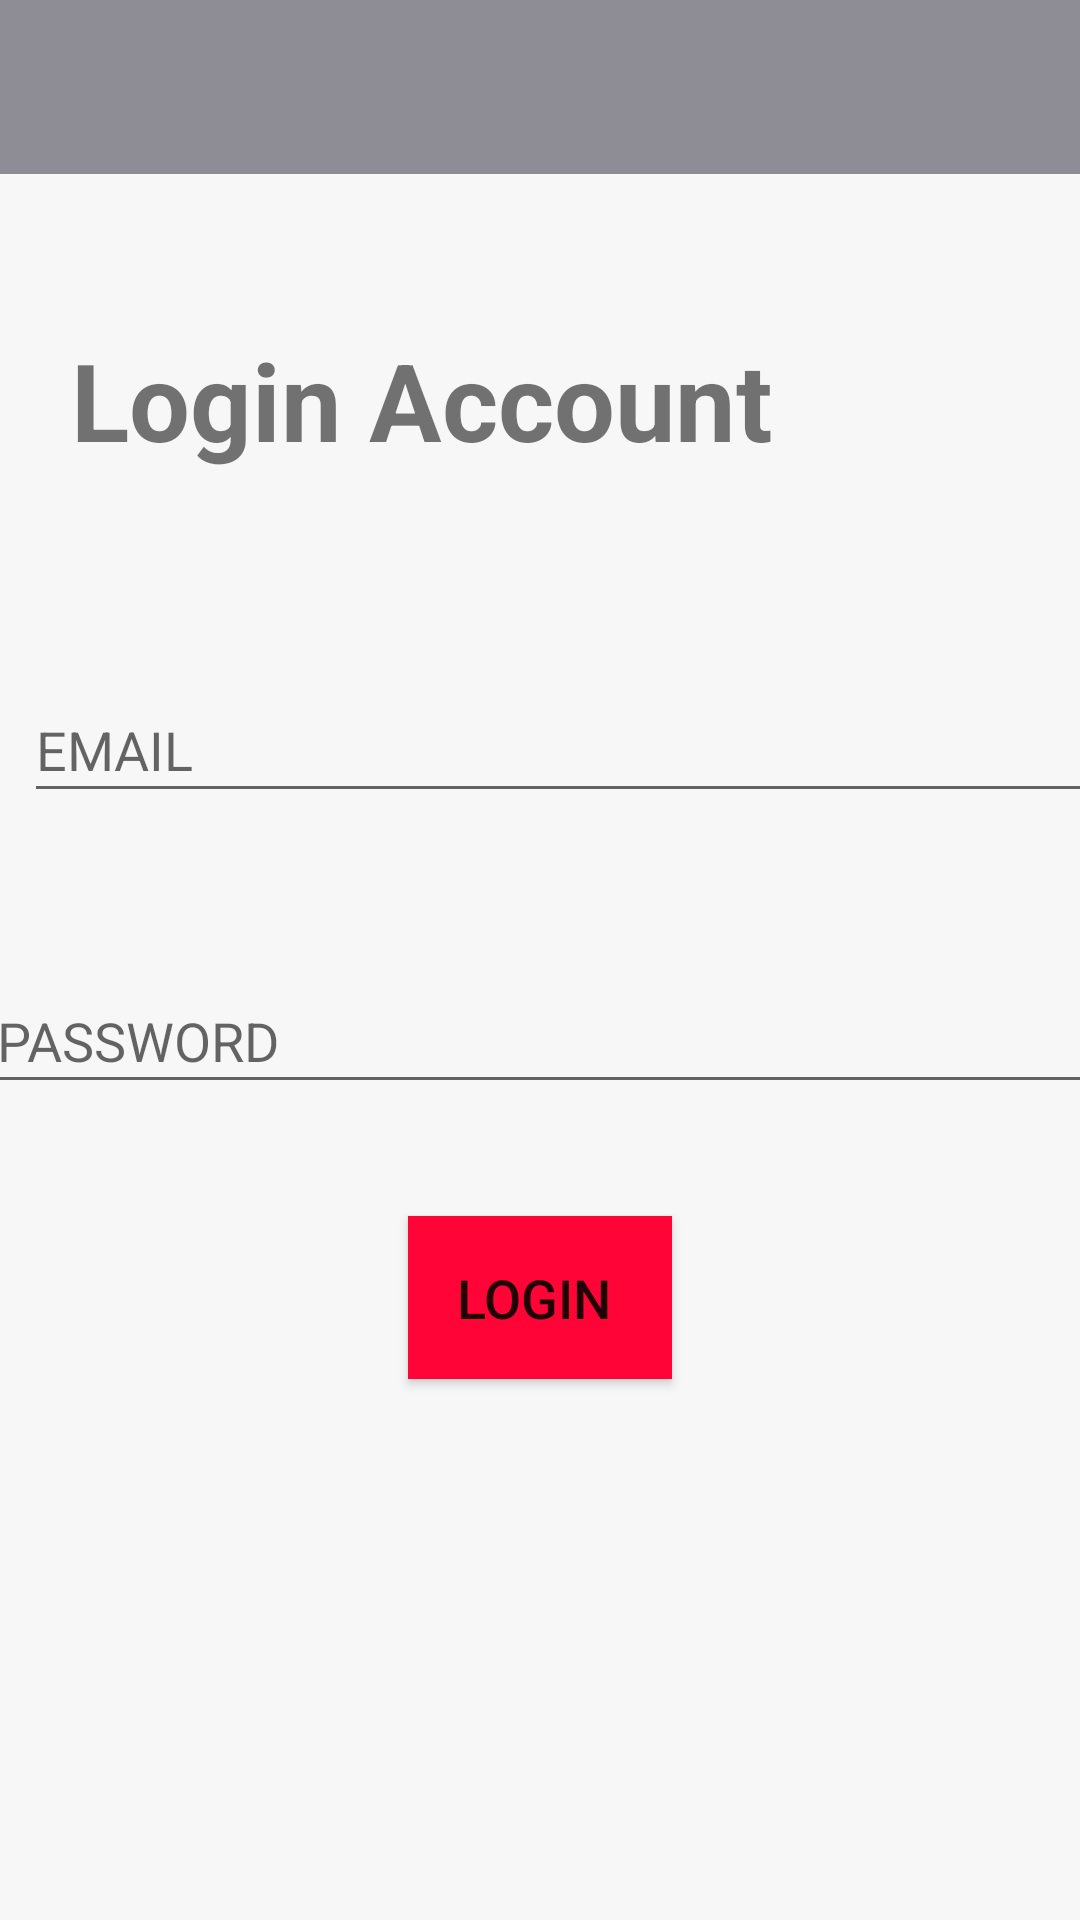

Here is an Android app screen rendered from its layout file. Give the layout XML and the strings, colors and styles it references.
<!-- AndroidManifest.xml: application theme AppTheme -->
<!-- res/layout/login.xml -->
<?xml version="1.0" encoding="utf-8"?>
<androidx.constraintlayout.widget.ConstraintLayout xmlns:android="http://schemas.android.com/apk/res/android"
    xmlns:app="http://schemas.android.com/apk/res-auto"
    xmlns:tools="http://schemas.android.com/tools"
    android:layout_width="match_parent"
    android:layout_height="match_parent"
    android:background="#F8F7F7"
    tools:context=".registerActivity"><![CDATA[





    tools:context=".MainActivity">








    ]]>

    <Button
        android:id="@+id/btnlog"
        android:layout_width="wrap_content"
        android:layout_height="wrap_content"
        android:background="#FF0437"
        android:hint="@string/app_name"
        android:onClick="mainpage"
        android:padding="15dp"
        android:text="Login "
        android:textColor="@color/common_google_signin_btn_text_dark_default"
        android:textSize="18sp"
        app:layout_constraintBottom_toBottomOf="parent"
        app:layout_constraintEnd_toEndOf="parent"
        app:layout_constraintStart_toStartOf="parent"
        app:layout_constraintTop_toBottomOf="@+id/logp"
        app:layout_constraintVertical_bias="0.171" />

    <com.google.android.material.textfield.TextInputEditText
        android:id="@+id/loge"
        android:layout_width="387dp"
        android:layout_height="45dp"
        android:layout_marginStart="8dp"
        android:layout_marginLeft="8dp"
        android:layout_marginTop="168dp"
        android:hint="@string/email"
        app:layout_constraintEnd_toEndOf="parent"
        app:layout_constraintHorizontal_bias="0.0"
        app:layout_constraintStart_toStartOf="parent"
        app:layout_constraintTop_toBottomOf="@+id/lbar" />

    <com.google.android.material.textfield.TextInputEditText
        android:id="@+id/logp"
        android:layout_width="381dp"
        android:layout_height="45dp"
        android:layout_marginTop="52dp"
        android:hint="@string/password"
        app:layout_constraintEnd_toEndOf="parent"
        app:layout_constraintHorizontal_bias="0.266"
        app:layout_constraintStart_toStartOf="parent"
        app:layout_constraintTop_toBottomOf="@+id/loge" />

    <androidx.appcompat.widget.Toolbar
        android:id="@+id/lbar"
        android:layout_width="426dp"
        android:layout_height="58dp"
        android:layout_alignParentStart="true"
        android:layout_alignParentLeft="true"
        android:layout_alignParentTop="true"
        android:layout_alignParentEnd="true"
        android:layout_alignParentRight="true"
        android:layout_alignParentBottom="true"
        android:layout_marginStart="12dp"
        android:layout_marginLeft="12dp"
        android:background="#8E8C94"
        android:minHeight="?attr/actionBarSize"
        android:theme="?attr/actionBarTheme"
        app:layout_constraintEnd_toEndOf="parent"
        app:layout_constraintStart_toStartOf="parent"
        app:layout_constraintTop_toTopOf="parent"
        app:titleTextColor="#F8F9FA"
        tools:ignore="MissingConstraints" />

    <TextView
        android:id="@+id/textView2"
        android:layout_width="312dp"
        android:layout_height="57dp"
        android:text="Login Account"
        android:textSize="36sp"
        android:textStyle="bold"
        app:layout_constraintBottom_toTopOf="@+id/loge"
        app:layout_constraintEnd_toEndOf="parent"
        app:layout_constraintHorizontal_bias="0.494"
        app:layout_constraintStart_toStartOf="parent"
        app:layout_constraintTop_toBottomOf="@+id/lbar"
        app:layout_constraintVertical_bias="0.459" />
</androidx.constraintlayout.widget.ConstraintLayout>
<!-- resources referenced by this layout -->
<resources>
  <string name="app_name">ChAt</string>
  <string name="email">EMAIL</string>
  <string name="password">PASSWORD</string>
  <style name="AppTheme" parent="Theme.AppCompat.Light.NoActionBar">
          
          <item name="colorPrimary">@color/colorPrimary</item>
  
      </style>
  <color name="colorPrimary">#3B18D8</color>
</resources>
